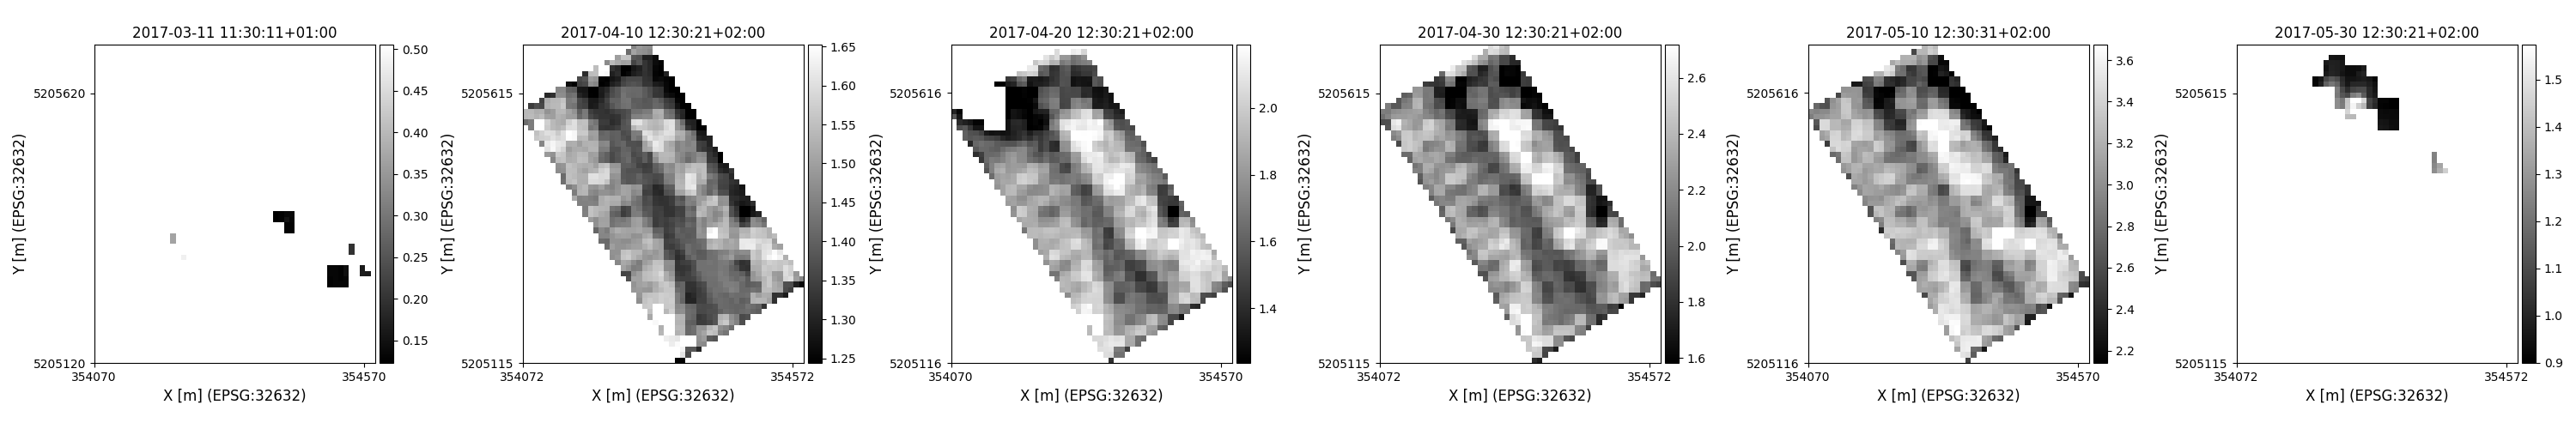

The data file committed next to this chart (first rows):
time, y, x, lai
2017-03-11 11:30:11+01:00, 5205265, 354505, 0.1279
2017-03-11 11:30:11+01:00, 5205265, 354515, 0.133
2017-03-11 11:30:11+01:00, 5205265, 354525, 0.133
2017-03-11 11:30:11+01:00, 5205265, 354535, 0.133
2017-03-11 11:30:11+01:00, 5205275, 354505, 0.1279
2017-03-11 11:30:11+01:00, 5205275, 354515, 0.133
2017-03-11 11:30:11+01:00, 5205275, 354525, 0.1279
2017-03-11 11:30:11+01:00, 5205275, 354535, 0.133
2017-03-11 11:30:11+01:00, 5205285, 354505, 0.133
2017-03-11 11:30:11+01:00, 5205285, 354515, 0.133
2017-03-11 11:30:11+01:00, 5205285, 354525, 0.1279
2017-03-11 11:30:11+01:00, 5205285, 354535, 0.1453
2017-03-11 11:30:11+01:00, 5205285, 354565, 0.1667
2017-03-11 11:30:11+01:00, 5205285, 354575, 0.1628
2017-03-11 11:30:11+01:00, 5205295, 354505, 0.133
2017-03-11 11:30:11+01:00, 5205295, 354515, 0.133
2017-03-11 11:30:11+01:00, 5205295, 354525, 0.1279
2017-03-11 11:30:11+01:00, 5205295, 354535, 0.1453
2017-03-11 11:30:11+01:00, 5205295, 354565, 0.1628
2017-03-11 11:30:11+01:00, 5205315, 354235, 0.4828
2017-03-11 11:30:11+01:00, 5205325, 354545, 0.1978
2017-03-11 11:30:11+01:00, 5205335, 354545, 0.1978
2017-03-11 11:30:11+01:00, 5205345, 354215, 0.3685
2017-03-11 11:30:11+01:00, 5205355, 354215, 0.3685
2017-03-11 11:30:11+01:00, 5205365, 354425, 0.1279
2017-03-11 11:30:11+01:00, 5205365, 354435, 0.1279
2017-03-11 11:30:11+01:00, 5205375, 354195, 0.5646
2017-03-11 11:30:11+01:00, 5205375, 354425, 0.1279
2017-03-11 11:30:11+01:00, 5205375, 354435, 0.1279
2017-03-11 11:30:11+01:00, 5205385, 354405, 0.1228
2017-03-11 11:30:11+01:00, 5205385, 354415, 0.1279
2017-03-11 11:30:11+01:00, 5205385, 354425, 0.1542
2017-03-11 11:30:11+01:00, 5205385, 354435, 0.133
2017-03-11 11:30:11+01:00, 5205395, 354405, 0.1228
2017-03-11 11:30:11+01:00, 5205395, 354415, 0.1279
2017-03-11 11:30:11+01:00, 5205395, 354425, 0.1367
2017-03-11 11:30:11+01:00, 5205395, 354435, 0.1367
2017-04-10 12:30:21+02:00, 5205120, 354357, 1.247
2017-04-10 12:30:21+02:00, 5205120, 354367, 1.245
2017-04-10 12:30:21+02:00, 5205130, 354357, 1.653
2017-04-10 12:30:21+02:00, 5205130, 354367, 1.607
2017-04-10 12:30:21+02:00, 5205130, 354377, 1.362
2017-04-10 12:30:21+02:00, 5205140, 354347, 1.669
2017-04-10 12:30:21+02:00, 5205140, 354357, 1.653
2017-04-10 12:30:21+02:00, 5205140, 354367, 1.635
2017-04-10 12:30:21+02:00, 5205140, 354377, 1.383
2017-04-10 12:30:21+02:00, 5205140, 354387, 1.385
2017-04-10 12:30:21+02:00, 5205140, 354397, 1.307
2017-04-10 12:30:21+02:00, 5205150, 354347, 1.623
2017-04-10 12:30:21+02:00, 5205150, 354357, 1.645
2017-04-10 12:30:21+02:00, 5205150, 354367, 1.662
2017-04-10 12:30:21+02:00, 5205150, 354377, 1.663
2017-04-10 12:30:21+02:00, 5205150, 354387, 1.658
2017-04-10 12:30:21+02:00, 5205150, 354397, 1.469
2017-04-10 12:30:21+02:00, 5205150, 354407, 1.465
2017-04-10 12:30:21+02:00, 5205160, 354337, 1.624
2017-04-10 12:30:21+02:00, 5205160, 354347, 1.616
2017-04-10 12:30:21+02:00, 5205160, 354357, 1.61
2017-04-10 12:30:21+02:00, 5205160, 354367, 1.656
2017-04-10 12:30:21+02:00, 5205160, 354377, 1.661
... 6,011 more rows
